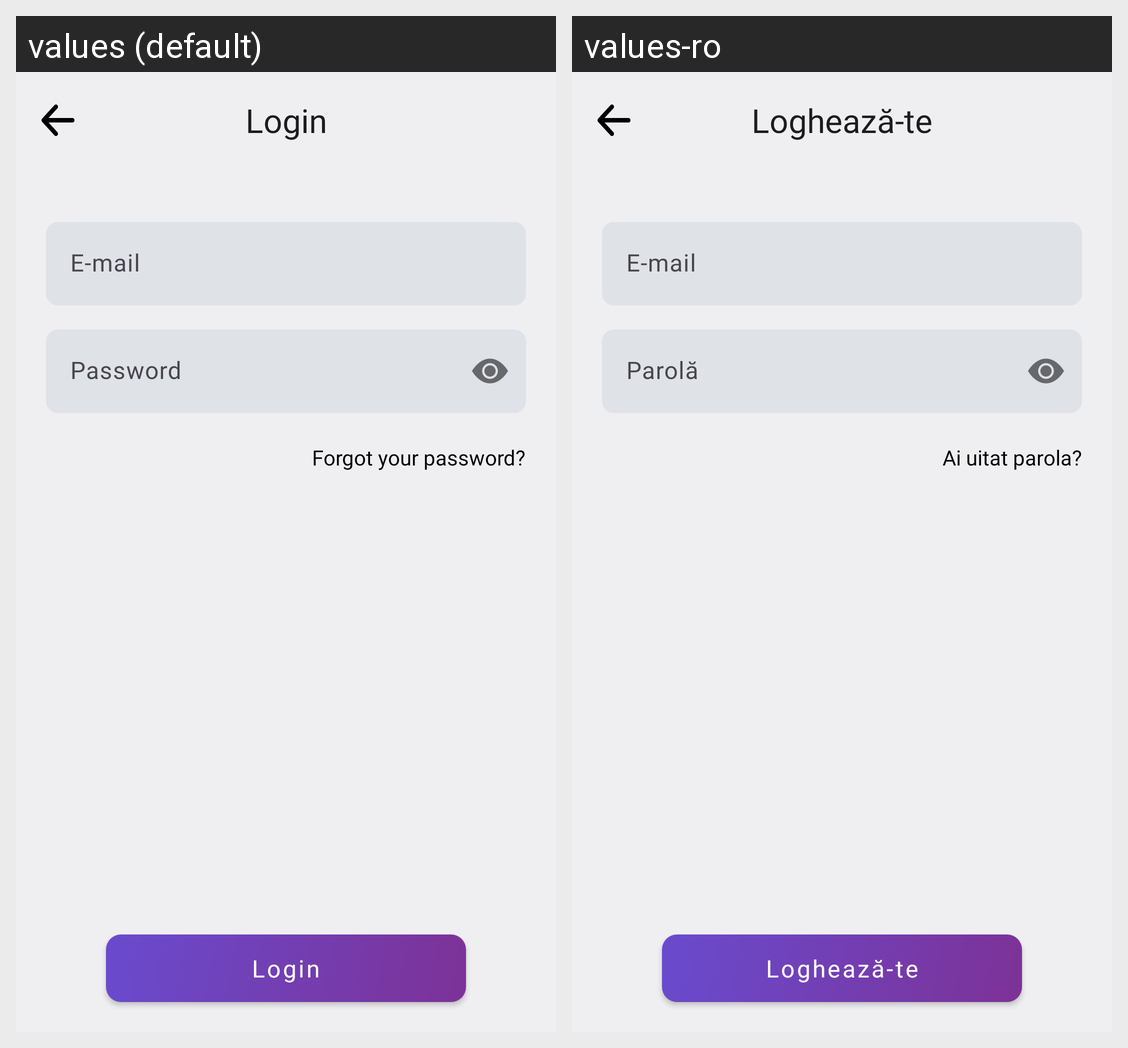

This grid shows one Android layout under two languages. Give, for every string resource on the screen, its name, the default text and each shown locale's text.
Android screen res/layout/fragment_login.xml rendered under 2 locales, left to right: values (default), values-ro. Device: Nexus 5 (rendered at 1080×1920; each locale shown at half size, 540×960, under a caption strip naming it); theme Theme.BudgetGamer.
Strings drawn on this screen, with the default value and each locale's value (text and hints the layout hard-codes, and strings that could not be matched under every locale, appear in the picture but are not listed):

login
  values: Login
  values-ro: Loghează-te

email
  values: E-mail
  values-ro: E-mail

password
  values: Password
  values-ro: Parolă

forgot_password
  values: Forgot your password?
  values-ro: Ai uitat parola?
